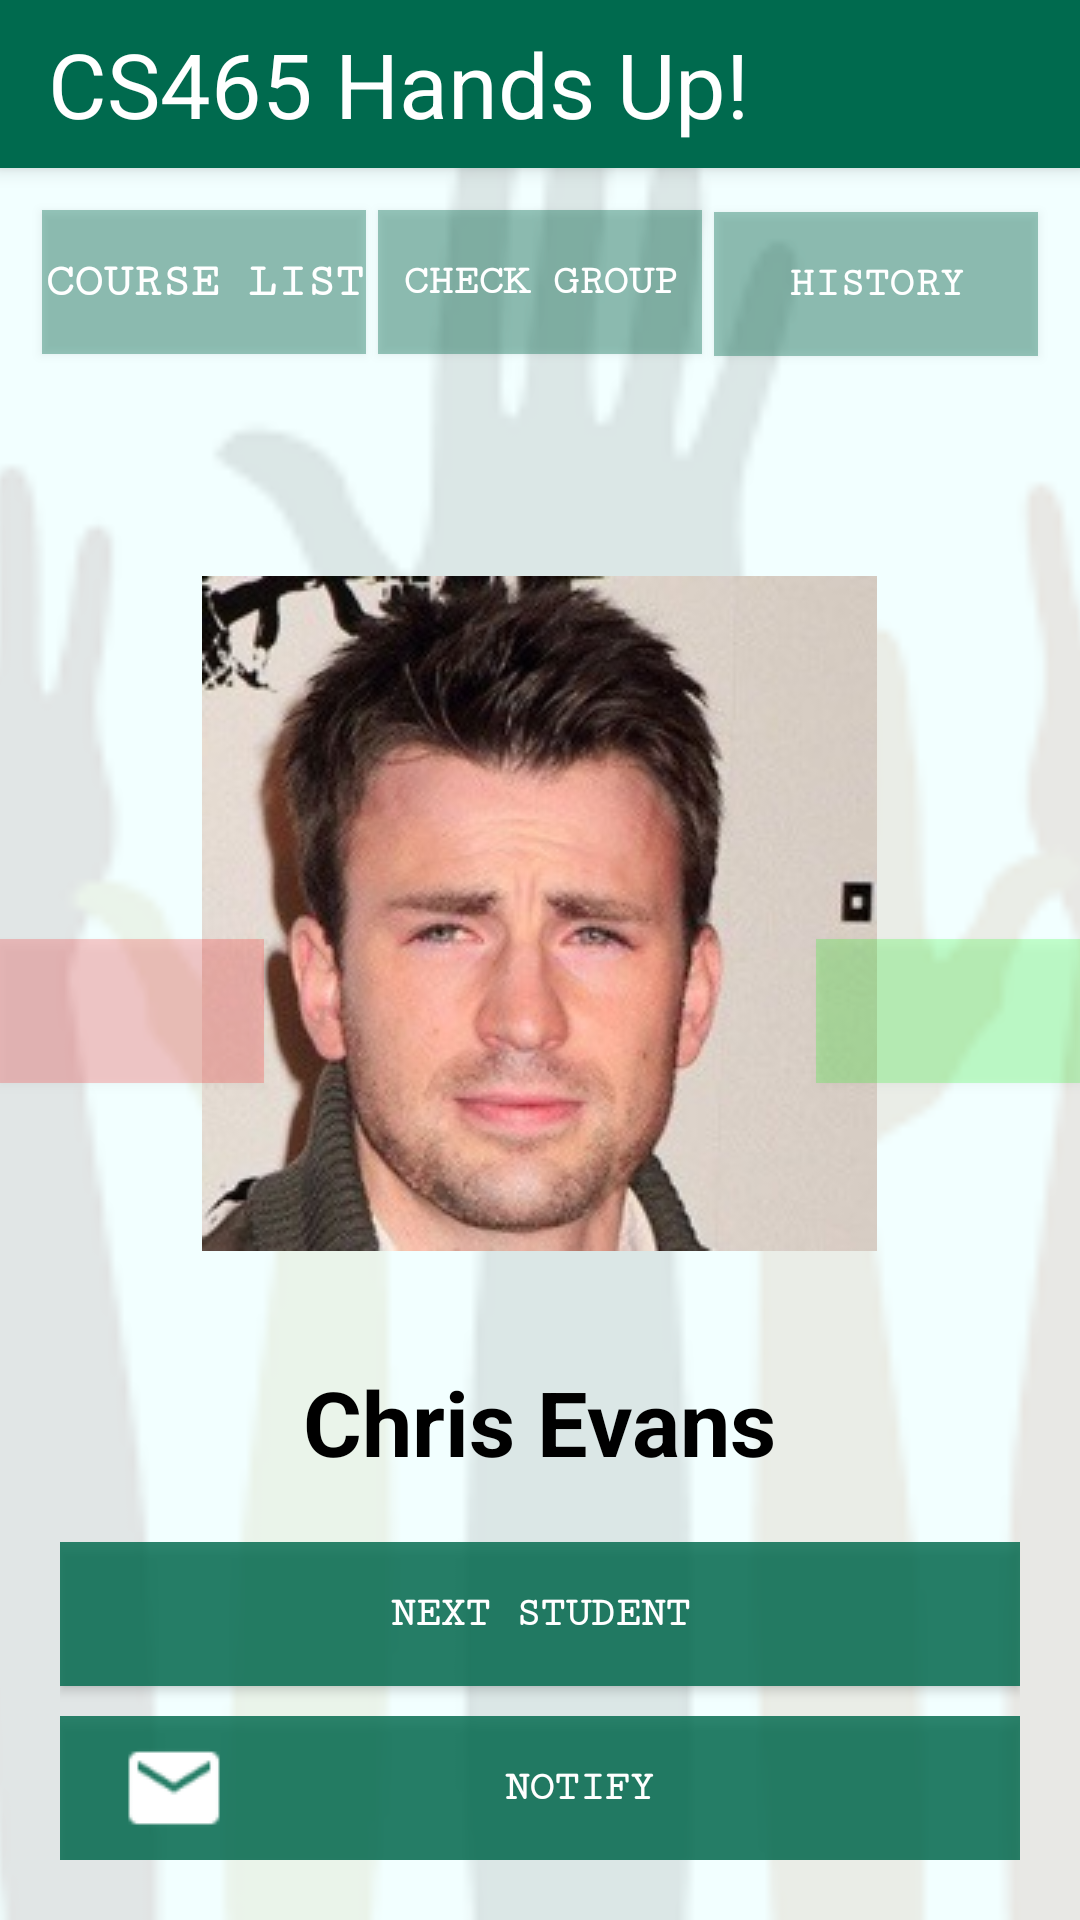

This screen was rendered from an Android layout file. Write that file and the resources it references.
<!-- AndroidManifest.xml: activity theme AppTheme.NoActionBar -->
<!-- res/layout/activity_random_select.xml -->
<?xml version="1.0" encoding="utf-8"?>
<FrameLayout xmlns:android="http://schemas.android.com/apk/res/android"
    android:layout_width="fill_parent"
    android:layout_height="fill_parent"
    android:orientation="vertical">

    <ImageView
        android:layout_width="match_parent"
        android:layout_height="match_parent"
        android:layout_gravity="top"
        android:src="@drawable/handsup"
        android:scaleType="centerCrop"/>

    <LinearLayout
        android:layout_width="match_parent"
        android:layout_height="match_parent"
        android:orientation="vertical"
        android:gravity="top"
        android:background="#dff0ffff">

        <Toolbar
            android:id="@+id/toolbar_menu"
            android:layout_width="match_parent"
            android:layout_height="wrap_content"
            android:elevation="4dp"
            android:titleTextAppearance="@style/ToolbarTitleTextAppearance"
            android:background="#006a4e"
            android:title="@string/app_name" />

        <LinearLayout
            android:id="@+id/toolbar2"
            android:layout_width="match_parent"
            android:layout_height="wrap_content"
            android:orientation="horizontal"
            android:layout_margin="10dp"
            android:layout_marginTop="20dp">

            <Button
                android:id="@+id/course"
                android:layout_width="0dp"
                android:layout_height="wrap_content"
                android:layout_margin="4dp"
                android:layout_weight="1"
                android:background="#60006a4e"
                android:fontFamily="serif-monospace"
                android:text="Course List"
                android:textColor="@android:color/white"
                android:textSize="16sp"
                android:textStyle="bold" />
            <Button
                android:id="@+id/group_of_student"
                android:layout_width="0dp"
                android:layout_height="wrap_content"
                android:layout_weight="1"
                android:background="#60006a4e"
                android:fontFamily="serif-monospace"
                android:text="Check Group"
                android:textColor="@android:color/white"
                android:textStyle="bold"
                android:layout_gravity="center"/>
            <Button
                android:id="@+id/history"
                android:layout_width="0dp"
                android:layout_height="wrap_content"
                android:layout_margin="4dp"
                android:layout_weight="1"
                android:background="#60006a4e"
                android:fontFamily="serif-monospace"
                android:text="History"
                android:textColor="@android:color/white"
                android:textStyle="bold" />

        </LinearLayout>

        <RelativeLayout
            android:layout_width="wrap_content"
            android:layout_height="0dp"
            android:layout_marginTop="60dp"
            android:layout_weight="1">

            <Button
                android:id="@+id/wrong"
                android:layout_width="wrap_content"
                android:layout_height="wrap_content"
                android:layout_alignBottom="@+id/pic"
                android:layout_alignParentStart="true"
                android:layout_marginBottom="56dp"
                android:background="#33FF0000"
                android:drawableTop="@drawable/ic_close_black_48dp"
                android:gravity="center"
                android:paddingTop="20dp" />

            <ImageView
                android:id="@+id/pic"
                android:layout_width="wrap_content"
                android:layout_height="wrap_content"
                android:layout_alignParentTop="true"
                android:layout_centerHorizontal="true"
                android:background="@drawable/chris" />

            <Button
                android:id="@+id/right"
                android:layout_width="wrap_content"
                android:layout_height="wrap_content"
                android:layout_alignBaseline="@+id/wrong"
                android:layout_alignBottom="@+id/wrong"
                android:layout_alignParentEnd="true"
                android:background="#3300FF00"
                android:drawableTop="@drawable/ic_check_black_48dp"
                android:gravity="center"
                android:paddingTop="20dp" />

        </RelativeLayout>

        <TextView
            android:id="@+id/name"
            android:layout_width="wrap_content"
            android:layout_height="wrap_content"
            android:text="Chris Evans"
            android:textStyle="bold"
            android:textSize="30sp"
            android:textColor="@android:color/black"
            android:layout_gravity="center"/>

        <LinearLayout
            android:layout_width="match_parent"
            android:layout_height="wrap_content"
            android:gravity="center"
            android:layout_alignLeft="@id/wrong"
            android:layout_marginTop="30dp"
            android:layout_margin="20dp"
            android:orientation="vertical">

            <Button
                android:id="@+id/next_student"
                android:layout_width="match_parent"
                android:layout_height="wrap_content"
                android:background="#d0006a4e"
                android:fontFamily="serif-monospace"
                android:text="Next Student"
                android:textColor="@android:color/white"
                android:textStyle="bold"
                android:layout_marginBottom="10dp"/>

            <LinearLayout
                android:layout_width="match_parent"
                android:layout_height="wrap_content"
                android:orientation="horizontal">
                <Button
                    android:id="@+id/notify_student"
                    android:layout_width="0dp"
                    android:layout_weight="1"
                    android:layout_height="wrap_content"
                    android:background="#d0006a4e"
                    android:fontFamily="serif-monospace"
                    android:text="Notify"
                    android:drawableLeft="@drawable/ic_action_email"
                    android:drawableTint="@android:color/white"
                    android:paddingRight="30dp"
                    android:paddingLeft="20dp"
                    android:textColor="@android:color/white"
                    android:textStyle="bold" />


                
            </LinearLayout>

        </LinearLayout>

    </LinearLayout>

</FrameLayout>
<!-- resources referenced by this layout -->
<resources>
  <!-- drawable chris: png bitmap (drawable, 18326 bytes) -->
  <!-- drawable handsup: png bitmap (drawable, 8525 bytes) -->
  <!-- drawable ic_action_email: png bitmap (drawable, 563 bytes) -->
  <string name="app_name">CS465 Hands Up!</string>
  <style name="ToolbarTitleTextAppearance">
          <item name="android:textSize">30sp</item>
          <item name="android:textColor">@android:color/white</item>
          <item name="android:background">#006a4e</item>
      </style>
  <style name="AppTheme.NoActionBar">
          <item name="windowActionBar">false</item>
          <item name="windowNoTitle">true</item>
      </style>
</resources>
